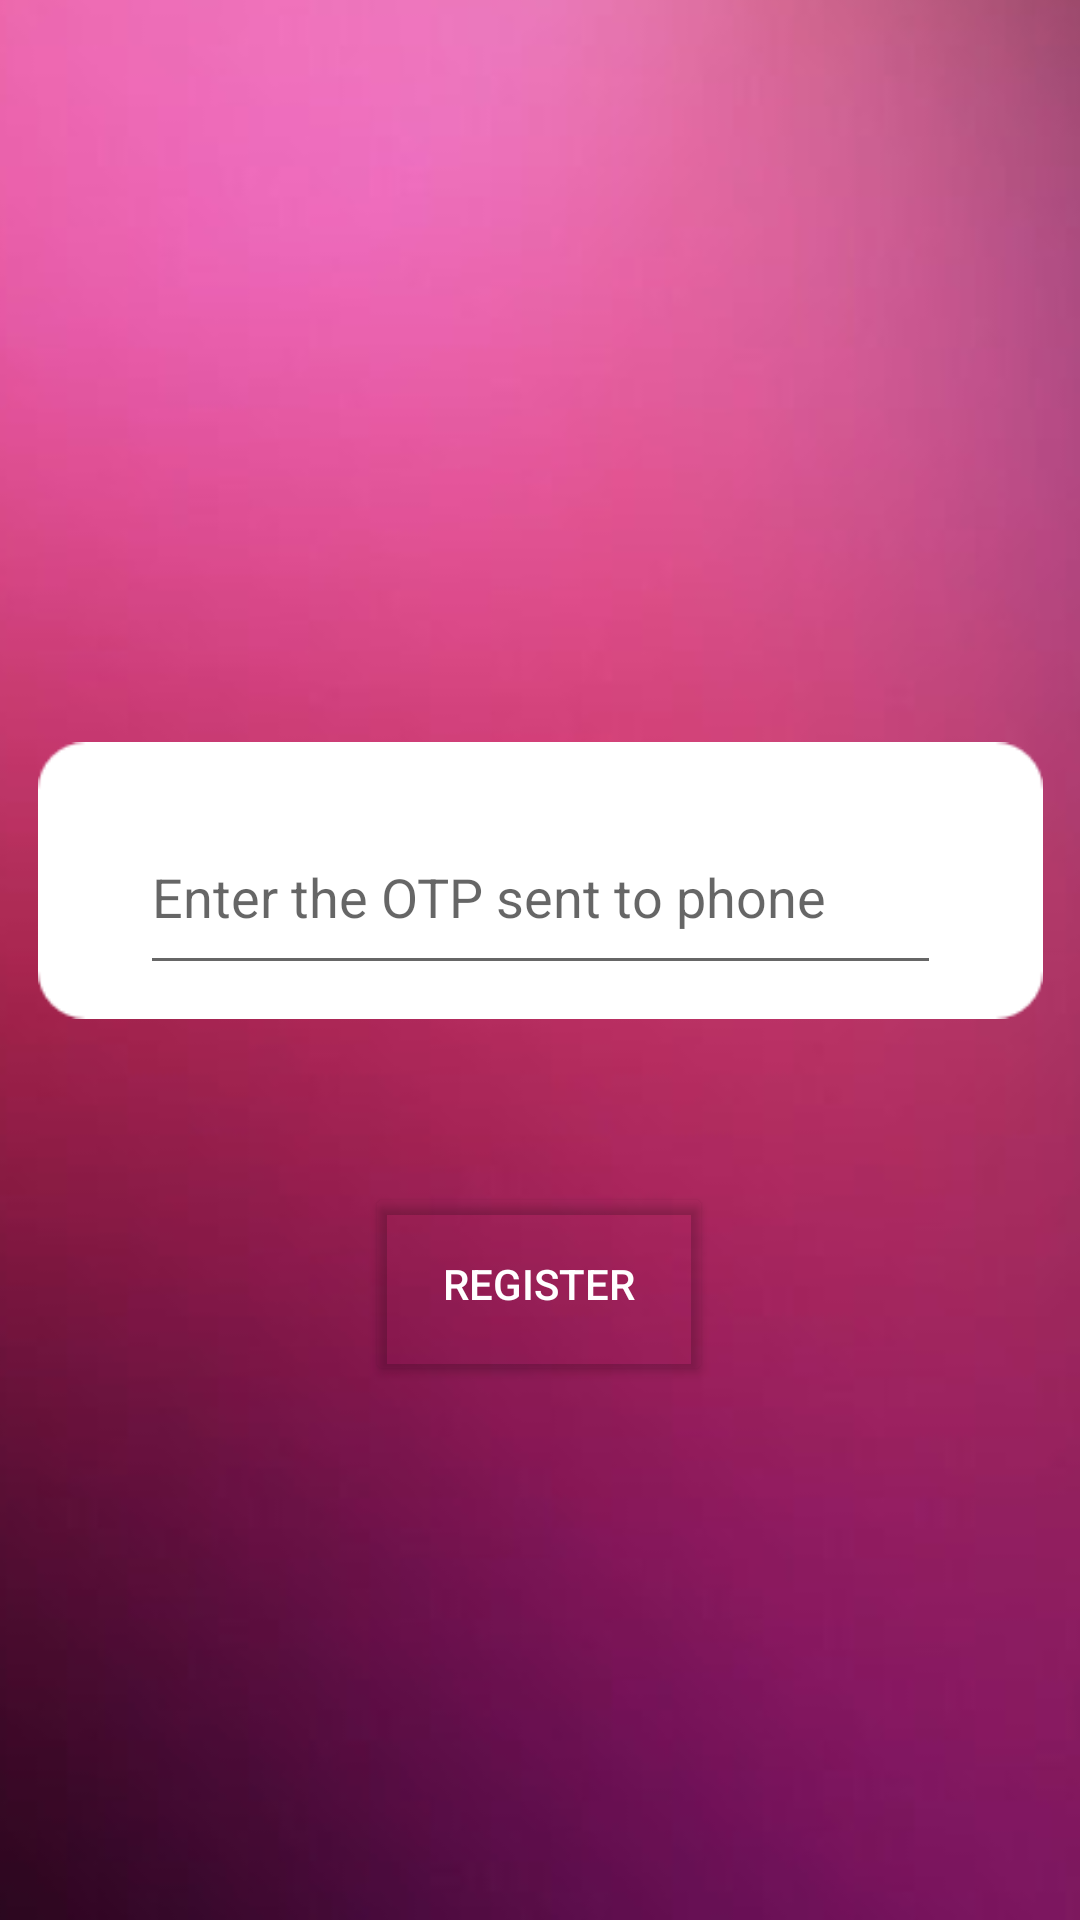

Layout XML and referenced resources for this Android screen:
<!-- AndroidManifest.xml: application theme Theme.TrackTrigger -->
<!-- res/layout/activity_otp.xml -->
<?xml version="1.0" encoding="utf-8"?>

<androidx.constraintlayout.widget.ConstraintLayout xmlns:android="http://schemas.android.com/apk/res/android"
    xmlns:app="http://schemas.android.com/apk/res-auto"
    xmlns:tools="http://schemas.android.com/tools"
    android:layout_width="match_parent"
    android:layout_height="match_parent"
    tools:context=".Otp">

    <ImageView
        android:id="@+id/imageView9"
        android:layout_width="556dp"
        android:layout_height="918dp"
        app:layout_constraintBottom_toBottomOf="parent"
        app:layout_constraintEnd_toEndOf="parent"
        app:layout_constraintHorizontal_bias="0.503"
        app:layout_constraintStart_toStartOf="parent"
        app:layout_constraintTop_toTopOf="parent"
        app:layout_constraintVertical_bias="0.818"
        app:srcCompat="@drawable/bg" />

    <ImageView
        android:id="@+id/imageView10"
        android:layout_width="335dp"
        android:layout_height="271dp"
        app:layout_constraintBottom_toBottomOf="parent"
        app:layout_constraintEnd_toEndOf="parent"
        app:layout_constraintStart_toStartOf="parent"
        app:layout_constraintTop_toTopOf="parent"
        app:layout_constraintVertical_bias="0.428"
        app:srcCompat="@drawable/vox" />

    <ImageView
        android:id="@+id/imageView11"
        android:layout_width="150dp"
        android:layout_height="154dp"
        app:layout_constraintBottom_toBottomOf="parent"
        app:layout_constraintEnd_toEndOf="parent"
        app:layout_constraintHorizontal_bias="0.563"
        app:layout_constraintStart_toStartOf="parent"
        app:layout_constraintTop_toTopOf="parent"
        app:layout_constraintVertical_bias="0.109"
        app:srcCompat="@drawable/otpicon" />

    <EditText
        android:id="@+id/editTextNumber"
        android:layout_width="267dp"
        android:layout_height="62dp"
        android:ems="10"
        android:hint="Enter the OTP sent to phone"
        android:inputType="number"
        app:layout_constraintBottom_toBottomOf="parent"
        app:layout_constraintEnd_toEndOf="parent"
        app:layout_constraintStart_toStartOf="parent"
        app:layout_constraintTop_toTopOf="parent"
        app:layout_constraintVertical_bias="0.461" />

    <Button
        android:id="@+id/button4"
        android:layout_width="116dp"
        android:layout_height="68dp"
        android:text="REGISTER"
        android:textColor="#FFFFFF"
        app:backgroundTint="#00FFFFFF"
        app:iconTint="#BA1A1A"
        app:layout_constraintBottom_toBottomOf="parent"
        app:layout_constraintEnd_toEndOf="parent"
        app:layout_constraintHorizontal_bias="0.498"
        app:layout_constraintStart_toStartOf="parent"
        app:layout_constraintTop_toTopOf="parent"
        app:layout_constraintVertical_bias="0.689" />
</androidx.constraintlayout.widget.ConstraintLayout>
<!-- resources referenced by this layout -->
<resources>
  <!-- drawable bg: jpg bitmap (drawable, 14478 bytes) -->
  <!-- drawable vox: png bitmap (drawable, 706 bytes) -->
  <style name="Theme.TrackTrigger" parent="Theme.MaterialComponents.DayNight.DarkActionBar">
          
          <item name="colorPrimary">@color/purple_500</item>
          <item name="colorPrimaryVariant">@color/purple_700</item>
          <item name="colorOnPrimary">@color/white</item>
          
          <item name="colorSecondary">@color/teal_200</item>
          <item name="colorSecondaryVariant">@color/teal_700</item>
          <item name="colorOnSecondary">@color/black</item>
          
          <item name="android:statusBarColor" tools:targetApi="l">?attr/colorPrimaryVariant</item>
          
      </style>
  <!-- not gathered from this repository: default colours our renderer supplied (Android Studio template values) -->
  <color name="purple_500">#FF6200EE</color>
  <color name="purple_700">#FF3700B3</color>
  <color name="teal_200">#FF03DAC5</color>
  <color name="teal_700">#FF018786</color>
  <color name="black">#FF000000</color>
  <color name="white">#FFFFFFFF</color>
</resources>
